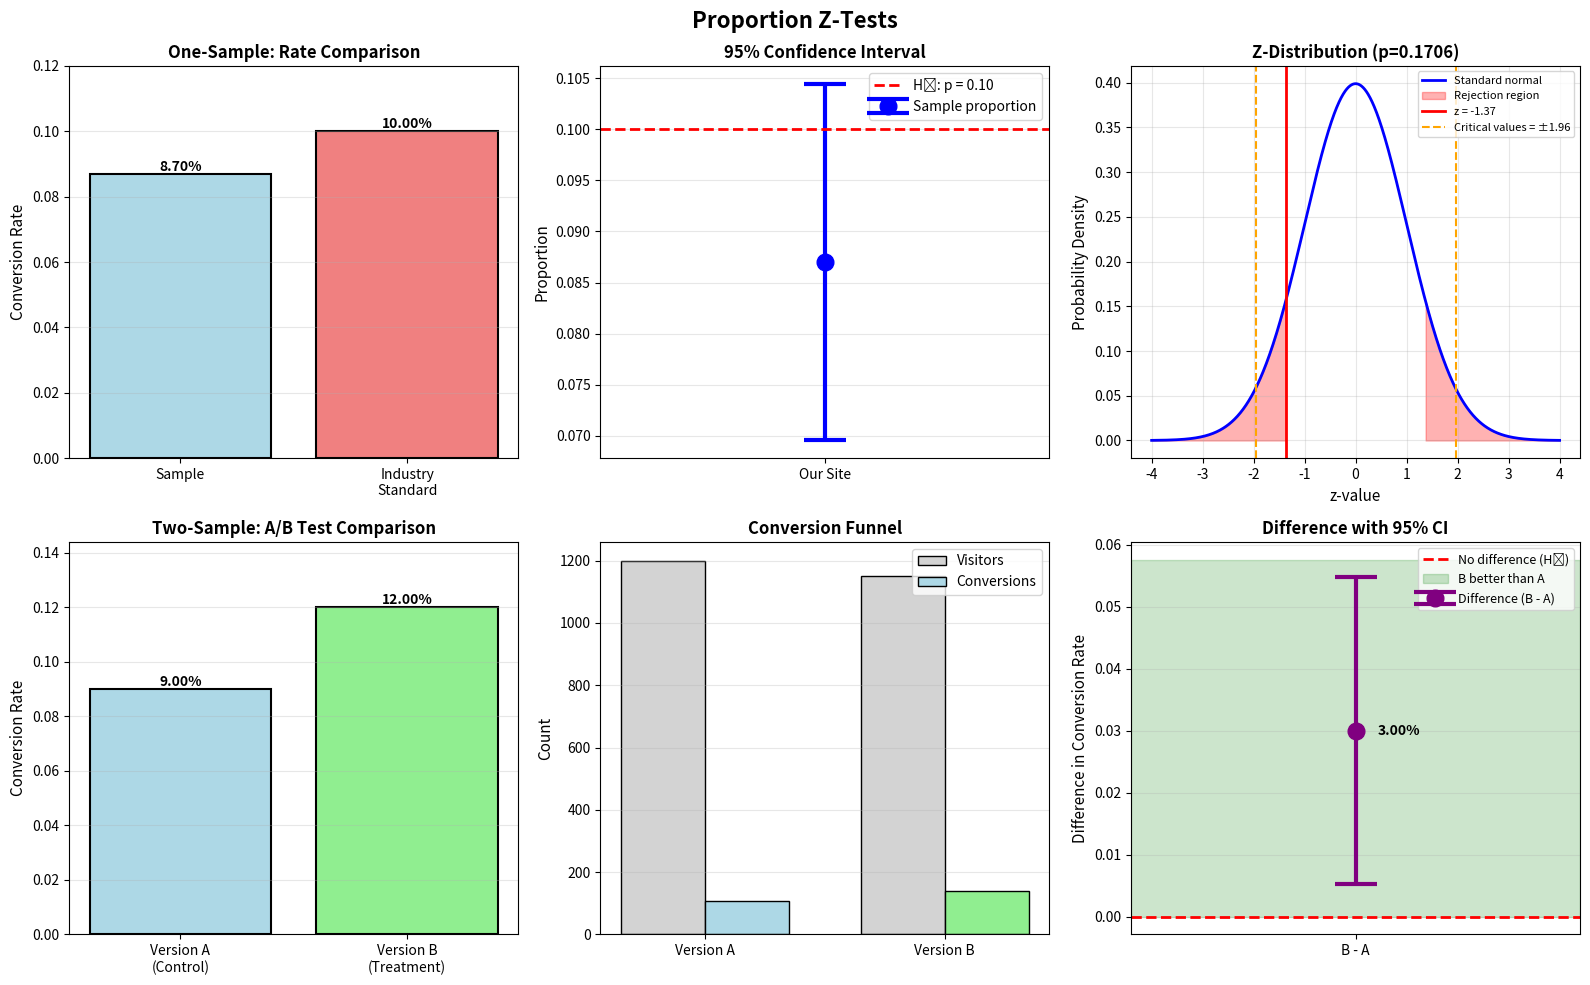

The script that saved this image:
"""
Proportion Z-Test Examples

Use Cases:
1. One-sample proportion test: Is conversion rate different from expected?
2. Two-sample proportion test: Do two versions have different conversion rates?

This script demonstrates z-tests for proportions, commonly used in
A/B testing and categorical data analysis.
"""

import numpy as np
import matplotlib.pyplot as plt
from scipy import stats
import seaborn as sns

# Set random seed for reproducibility
np.random.seed(42)

def print_separator(char='=', length=80):
    """Print a separator line"""
    print(char * length)

def one_sample_proportion_test():
    """Example 1: One-sample proportion test"""
    
    print_separator()
    print("ONE-SAMPLE PROPORTION Z-TEST")
    print_separator()
    print()
    
    # Sample data
    n_visitors = 1000
    n_conversions = 87
    p_sample = n_conversions / n_visitors
    
    # Hypothesized proportion (e.g., industry standard)
    p_0 = 0.10
    
    print("SCENARIO:")
    print("-" * 80)
    print("We launched a new website and want to test if our conversion rate")
    print("is different from the industry standard of 10%.")
    print()
    print(f"Visitors:                  {n_visitors}")
    print(f"Conversions:               {n_conversions}")
    print(f"Sample proportion:         {p_sample:.4f} ({p_sample*100:.2f}%)")
    print(f"Industry standard:         {p_0:.4f} ({p_0*100:.2f}%)")
    print()
    
    # Formulate hypotheses
    print("HYPOTHESES:")
    print("-" * 80)
    print(f"H₀ (Null Hypothesis):      p = {p_0:.2f}")
    print("                           (Our conversion rate equals industry standard)")
    print()
    print(f"H₁ (Alternative Hypothesis): p ≠ {p_0:.2f}")
    print("                           (Our conversion rate differs from standard)")
    print()
    print("Test Type:                 Two-tailed z-test for proportion")
    print("Significance Level (α):    0.05")
    print()
    
    # Check sample size requirements
    n_p0 = n_visitors * p_0
    n_1minusp0 = n_visitors * (1 - p_0)
    
    print("SAMPLE SIZE REQUIREMENTS:")
    print("-" * 80)
    print(f"n × p₀ =                   {n_p0:.1f} (should be ≥ 10)")
    print(f"n × (1-p₀) =               {n_1minusp0:.1f} (should be ≥ 10)")
    
    if n_p0 >= 10 and n_1minusp0 >= 10:
        print("✓ Requirements satisfied: Normal approximation is appropriate")
    else:
        print("✗ Requirements not satisfied: Consider exact test")
    print()
    
    # Calculate test statistic
    se = np.sqrt(p_0 * (1 - p_0) / n_visitors)
    z_statistic = (p_sample - p_0) / se
    
    # Calculate p-value (two-tailed)
    p_value = 2 * (1 - stats.norm.cdf(abs(z_statistic)))
    
    # Critical value
    alpha = 0.05
    z_critical = stats.norm.ppf(1 - alpha/2)
    
    print("TEST RESULTS:")
    print("-" * 80)
    print(f"Standard error:            {se:.4f}")
    print(f"Z-statistic:               {z_statistic:.4f}")
    print(f"P-value:                   {p_value:.4f}")
    print(f"Critical value (±):        ±{z_critical:.4f}")
    print()
    
    # Confidence interval
    z_ci = stats.norm.ppf(0.975)
    se_sample = np.sqrt(p_sample * (1 - p_sample) / n_visitors)
    ci_lower = p_sample - z_ci * se_sample
    ci_upper = p_sample + z_ci * se_sample
    
    print("CONFIDENCE INTERVAL:")
    print("-" * 80)
    print(f"95% CI for proportion:     [{ci_lower:.4f}, {ci_upper:.4f}]")
    print(f"                           [{ci_lower*100:.2f}%, {ci_upper*100:.2f}%]")
    print()
    
    # Decision
    print("DECISION:")
    print("-" * 80)
    if p_value < alpha:
        print(f"✓ REJECT the null hypothesis (p = {p_value:.4f} < {alpha})")
        print()
        print("CONCLUSION:")
        print(f"There is sufficient evidence that our conversion rate ({p_sample*100:.2f}%)")
        print(f"is significantly different from the industry standard ({p_0*100:.2f}%).")
    else:
        print(f"✗ FAIL TO REJECT the null hypothesis (p = {p_value:.4f} ≥ {alpha})")
        print()
        print("CONCLUSION:")
        print(f"There is insufficient evidence that our conversion rate differs")
        print(f"from the industry standard.")
    
    print()
    print_separator()
    
    return {
        'n': n_visitors,
        'x': n_conversions,
        'p_sample': p_sample,
        'p_0': p_0,
        'z_statistic': z_statistic,
        'p_value': p_value,
        'ci': (ci_lower, ci_upper)
    }

def two_sample_proportion_test():
    """Example 2: Two-sample proportion test"""
    
    print("\n")
    print_separator()
    print("TWO-SAMPLE PROPORTION Z-TEST")
    print_separator()
    print()
    
    # Sample data for two groups
    # Group A (Control)
    n_a = 1200
    x_a = 108  # conversions
    p_a = x_a / n_a
    
    # Group B (Treatment)
    n_b = 1150
    x_b = 138  # conversions
    p_b = x_b / n_b
    
    print("SCENARIO:")
    print("-" * 80)
    print("We're running an A/B test comparing two landing page designs.")
    print("We want to test if Version B has a different conversion rate than Version A.")
    print()
    
    print("GROUP A (Control):")
    print(f"  Visitors:                {n_a}")
    print(f"  Conversions:             {x_a}")
    print(f"  Conversion rate:         {p_a:.4f} ({p_a*100:.2f}%)")
    print()
    
    print("GROUP B (Treatment):")
    print(f"  Visitors:                {n_b}")
    print(f"  Conversions:             {x_b}")
    print(f"  Conversion rate:         {p_b:.4f} ({p_b*100:.2f}%)")
    print()
    
    print(f"Difference (B - A):        {(p_b - p_a):.4f} ({(p_b - p_a)*100:.2f} percentage points)")
    print(f"Relative lift:             {((p_b - p_a) / p_a * 100):.2f}%")
    print()
    
    # Formulate hypotheses
    print("HYPOTHESES:")
    print("-" * 80)
    print("H₀ (Null Hypothesis):      p_A = p_B")
    print("                           (Both versions have the same conversion rate)")
    print()
    print("H₁ (Alternative Hypothesis): p_A ≠ p_B")
    print("                           (Versions have different conversion rates)")
    print()
    print("Test Type:                 Two-tailed z-test for two proportions")
    print("Significance Level (α):    0.05")
    print()
    
    # Pooled proportion
    p_pooled = (x_a + x_b) / (n_a + n_b)
    
    # Standard error
    se = np.sqrt(p_pooled * (1 - p_pooled) * (1/n_a + 1/n_b))
    
    # Z-statistic
    z_statistic = (p_b - p_a) / se
    
    # P-value (two-tailed)
    p_value = 2 * (1 - stats.norm.cdf(abs(z_statistic)))
    
    # Critical value
    alpha = 0.05
    z_critical = stats.norm.ppf(1 - alpha/2)
    
    print("TEST RESULTS:")
    print("-" * 80)
    print(f"Pooled proportion:         {p_pooled:.4f}")
    print(f"Standard error:            {se:.4f}")
    print(f"Z-statistic:               {z_statistic:.4f}")
    print(f"P-value:                   {p_value:.4f}")
    print(f"Critical value (±):        ±{z_critical:.4f}")
    print()
    
    # Confidence interval for difference
    se_diff = np.sqrt(p_a * (1 - p_a) / n_a + p_b * (1 - p_b) / n_b)
    diff = p_b - p_a
    ci_lower = diff - z_critical * se_diff
    ci_upper = diff + z_critical * se_diff
    
    print("CONFIDENCE INTERVAL FOR DIFFERENCE:")
    print("-" * 80)
    print(f"Difference (B - A):        {diff:.4f}")
    print(f"95% CI for difference:     [{ci_lower:.4f}, {ci_upper:.4f}]")
    print(f"                           [{ci_lower*100:.2f}%, {ci_upper*100:.2f}%]")
    print()
    
    # Decision
    print("DECISION:")
    print("-" * 80)
    if p_value < alpha:
        print(f"✓ REJECT the null hypothesis (p = {p_value:.4f} < {alpha})")
        print()
        print("CONCLUSION:")
        print(f"There is sufficient evidence that the two versions have")
        print(f"significantly different conversion rates.")
        
        if p_b > p_a:
            print(f"Version B ({p_b*100:.2f}%) outperforms Version A ({p_a*100:.2f}%).")
            print(f"Relative improvement: {((p_b - p_a) / p_a * 100):.2f}%")
        else:
            print(f"Version A ({p_a*100:.2f}%) outperforms Version B ({p_b*100:.2f}%).")
    else:
        print(f"✗ FAIL TO REJECT the null hypothesis (p = {p_value:.4f} ≥ {alpha})")
        print()
        print("CONCLUSION:")
        print(f"There is insufficient evidence that the conversion rates differ.")
        print(f"Continue with either version or collect more data.")
    
    print()
    
    # Effect size (relative risk and odds ratio)
    relative_risk = p_b / p_a
    odds_a = p_a / (1 - p_a)
    odds_b = p_b / (1 - p_b)
    odds_ratio = odds_b / odds_a
    
    print("EFFECT SIZE MEASURES:")
    print("-" * 80)
    print(f"Relative Risk (RR):        {relative_risk:.4f}")
    print(f"  Interpretation:          B is {relative_risk:.2f}x as likely to convert as A")
    print()
    print(f"Odds Ratio (OR):           {odds_ratio:.4f}")
    print()
    print_separator()
    
    return {
        'n_a': n_a, 'x_a': x_a, 'p_a': p_a,
        'n_b': n_b, 'x_b': x_b, 'p_b': p_b,
        'z_statistic': z_statistic,
        'p_value': p_value,
        'ci': (ci_lower, ci_upper)
    }

def create_visualizations(result1, result2):
    """Create visualization plots"""
    
    fig, axes = plt.subplots(2, 3, figsize=(16, 10))
    fig.suptitle('Proportion Z-Tests', fontsize=16, fontweight='bold')
    
    # Plot 1: One-sample test - proportion comparison
    ax1 = axes[0, 0]
    categories = ['Sample', 'Industry\nStandard']
    proportions = [result1['p_sample'], result1['p_0']]
    colors = ['lightblue', 'lightcoral']
    bars = ax1.bar(categories, proportions, color=colors, edgecolor='black', linewidth=1.5)
    
    ax1.set_ylabel('Conversion Rate', fontsize=11)
    ax1.set_title('One-Sample: Rate Comparison', fontsize=12, fontweight='bold')
    ax1.set_ylim(0, max(proportions) * 1.2)
    ax1.grid(alpha=0.3, axis='y')
    
    for bar, prop in zip(bars, proportions):
        height = bar.get_height()
        ax1.text(bar.get_x() + bar.get_width()/2., height,
                f'{prop*100:.2f}%', ha='center', va='bottom', fontweight='bold')
    
    # Plot 2: One-sample test - confidence interval
    ax2 = axes[0, 1]
    ax2.errorbar([1], [result1['p_sample']], 
                yerr=[[result1['p_sample'] - result1['ci'][0]], 
                      [result1['ci'][1] - result1['p_sample']]], 
                fmt='o', markersize=12, color='blue', capsize=15, capthick=3, 
                elinewidth=3, label='Sample proportion')
    
    ax2.axhline(result1['p_0'], color='red', linestyle='--', linewidth=2, 
               label=f"H₀: p = {result1['p_0']:.2f}")
    
    ax2.set_ylabel('Proportion', fontsize=11)
    ax2.set_title('95% Confidence Interval', fontsize=12, fontweight='bold')
    ax2.set_xlim(0.5, 1.5)
    ax2.set_xticks([1])
    ax2.set_xticklabels(['Our Site'])
    ax2.legend()
    ax2.grid(alpha=0.3, axis='y')
    
    # Plot 3: One-sample test - z-distribution
    ax3 = axes[0, 2]
    x = np.linspace(-4, 4, 1000)
    y = stats.norm.pdf(x)
    
    ax3.plot(x, y, 'b-', linewidth=2, label='Standard normal')
    ax3.fill_between(x, 0, y, where=(x <= -abs(result1['z_statistic'])), 
                    alpha=0.3, color='red', label='Rejection region')
    ax3.fill_between(x, 0, y, where=(x >= abs(result1['z_statistic'])), 
                    alpha=0.3, color='red')
    
    ax3.axvline(result1['z_statistic'], color='red', linestyle='-', linewidth=2,
               label=f"z = {result1['z_statistic']:.2f}")
    
    z_crit = stats.norm.ppf(0.975)
    ax3.axvline(-z_crit, color='orange', linestyle='--', linewidth=1.5,
               label=f'Critical values = ±{z_crit:.2f}')
    ax3.axvline(z_crit, color='orange', linestyle='--', linewidth=1.5)
    
    ax3.set_xlabel('z-value', fontsize=11)
    ax3.set_ylabel('Probability Density', fontsize=11)
    ax3.set_title(f'Z-Distribution (p={result1["p_value"]:.4f})', 
                 fontsize=12, fontweight='bold')
    ax3.legend(fontsize=8)
    ax3.grid(alpha=0.3)
    
    # Plot 4: Two-sample test - conversion rates
    ax4 = axes[1, 0]
    groups = ['Version A\n(Control)', 'Version B\n(Treatment)']
    rates = [result2['p_a'], result2['p_b']]
    colors = ['lightblue', 'lightgreen']
    bars = ax4.bar(groups, rates, color=colors, edgecolor='black', linewidth=1.5)
    
    ax4.set_ylabel('Conversion Rate', fontsize=11)
    ax4.set_title('Two-Sample: A/B Test Comparison', fontsize=12, fontweight='bold')
    ax4.set_ylim(0, max(rates) * 1.2)
    ax4.grid(alpha=0.3, axis='y')
    
    for bar, rate in zip(bars, rates):
        height = bar.get_height()
        ax4.text(bar.get_x() + bar.get_width()/2., height,
                f'{rate*100:.2f}%', ha='center', va='bottom', fontweight='bold')
    
    # Plot 5: Two-sample test - funnel visualization
    ax5 = axes[1, 1]
    
    # Create funnel data
    visitors_a, conv_a = result2['n_a'], result2['x_a']
    visitors_b, conv_b = result2['n_b'], result2['x_b']
    
    x = np.array([0, 1])
    y_a_visitors = np.array([visitors_a, visitors_a])
    y_a_conv = np.array([conv_a, conv_a])
    y_b_visitors = np.array([visitors_b, visitors_b])
    y_b_conv = np.array([conv_b, conv_b])
    
    width = 0.35
    ax5.bar(x - width/2, [visitors_a, visitors_b], width, label='Visitors', 
           color='lightgray', edgecolor='black')
    ax5.bar(x + width/2, [conv_a, conv_b], width, label='Conversions', 
           color=['lightblue', 'lightgreen'], edgecolor='black')
    
    ax5.set_ylabel('Count', fontsize=11)
    ax5.set_title('Conversion Funnel', fontsize=12, fontweight='bold')
    ax5.set_xticks(x)
    ax5.set_xticklabels(['Version A', 'Version B'])
    ax5.legend()
    ax5.grid(alpha=0.3, axis='y')
    
    # Plot 6: Two-sample test - difference CI
    ax6 = axes[1, 2]
    diff = result2['p_b'] - result2['p_a']
    ci_lower, ci_upper = result2['ci']
    
    ax6.errorbar([1], [diff], 
                yerr=[[diff - ci_lower], [ci_upper - diff]], 
                fmt='o', markersize=12, color='purple', capsize=15, capthick=3, 
                elinewidth=3, label='Difference (B - A)')
    
    ax6.axhline(0, color='red', linestyle='--', linewidth=2, 
               label='No difference (H₀)')
    
    # Shade the area
    if diff > 0:
        ax6.axhspan(0, ax6.get_ylim()[1], alpha=0.2, color='green', 
                   label='B better than A')
    
    ax6.set_ylabel('Difference in Conversion Rate', fontsize=11)
    ax6.set_title('Difference with 95% CI', fontsize=12, fontweight='bold')
    ax6.set_xlim(0.5, 1.5)
    ax6.set_xticks([1])
    ax6.set_xticklabels(['B - A'])
    ax6.legend(fontsize=9)
    ax6.grid(alpha=0.3, axis='y')
    
    # Add value annotation
    ax6.text(1.05, diff, f'{diff*100:.2f}%', ha='left', va='center', 
            fontweight='bold', fontsize=10)
    
    plt.tight_layout()
    
    filename = 'proportion_z_tests.png'
    plt.savefig(filename, dpi=300, bbox_inches='tight')
    print(f"\n✓ Visualization saved as '{filename}'")
    
    plt.show()

if __name__ == "__main__":
    result1 = one_sample_proportion_test()
    result2 = two_sample_proportion_test()
    
    create_visualizations(result1, result2)
